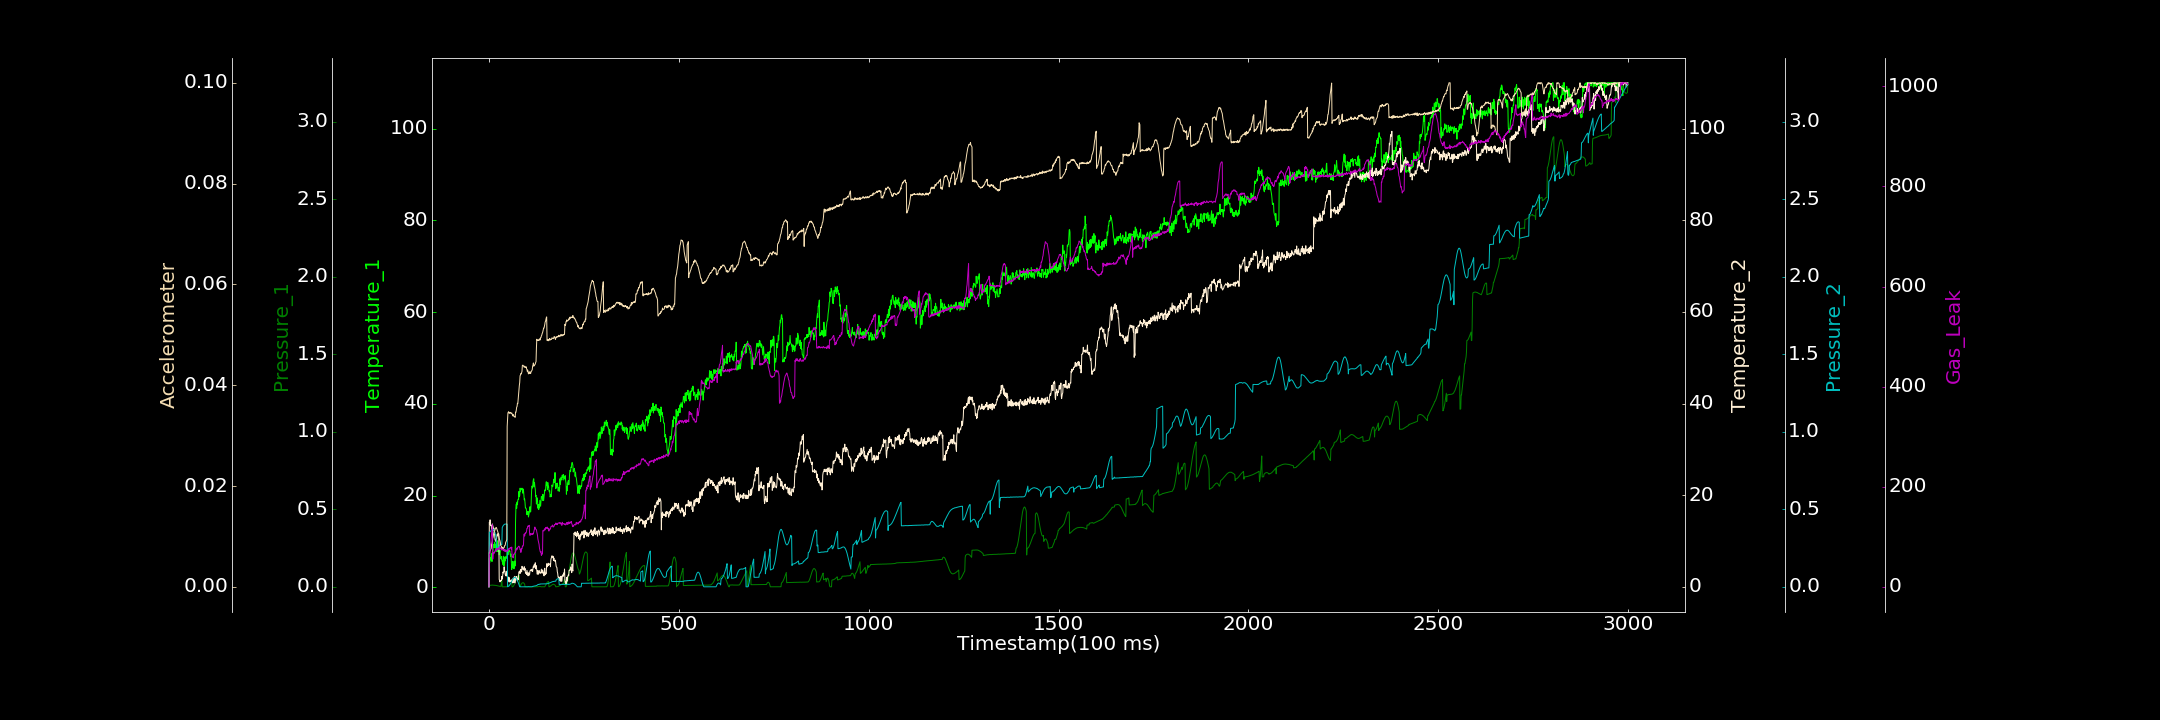

The data file committed next to this chart (first rows):
0.000000000, 0.127125891, 0.000000000, 0.000000000, 0.000000000, 0.000000000, 0.000000000
1, 6.332, 0.009117, 14.06, 0.3512, 0.006819, 63.88
2, 5.343, 0.009286, 13.7, 0.3516, 0.006685, 65.31
3, 5.917, 0.009328, 14.62, 0.3551, 0.007169, 73.11
4, 6.494, 0.009443, 13.39, 0.3572, 0.007249, 84.08
5, 5.965, 0.009679, 13.3, 0.361, 0.007527, 87.82
6, 7.354, 0.01048, 13.45, 0.3638, 0.007614, 97
7, 6.845, 0.01043, 13.26, 0.3665, 0.008409, 107.7
8, 5.634, 0.01117, 12.52, 0.3693, 0.008778, 113.5
9, 7.807, 0.01099, 13.72, 0.3709, 0.009092, 124.6
10, 7.466, 0.01103, 13.33, 0.3709, 0.009645, 55.23
11, 8.408, 0.01078, 13.07, 0.3719, 0.009839, 66.21
12, 9.393, 0.0109, 12.4, 0.3694, 0.0104, 68.15
13, 9.194, 0.01082, 12.78, 0.3657, 0.0107, 66.18
14, 8.65, 0.01079, 11.61, 0.362, 0.0108, 69.2
15, 9.874, 0.01015, 11.35, 0.3557, 0.01113, 69.08
16, 8.699, 0.009946, 10.28, 0.3478, 0.0113, 71.75
17, 9.427, 0.009323, 10.06, 0.3384, 0.01157, 74.01
18, 8.749, 0.008947, 9.892, 0.3296, 0.0117, 72.61
19, 7.821, 0.008361, 10.49, 0.3182, 0.01177, 71.21
20, 8.803, 0.007796, 10.46, 0.2361, 0.01166, 76.74
21, 8.81, 0.007582, 11.12, 0.2406, 0.01141, 74.75
22, 10.16, 0.006757, 11.5, 0.2455, 0.01118, 75.19
23, 7.837, 0.005949, 11.12, 0.2494, 0.01098, 76.5
24, 9.073, 0.005788, 11.63, 0.2545, 0.01076, 74.18
25, 7.879, 0.00506, 11.56, 0.2585, 0.01024, 76.23
26, 8.11, 0.004009, 11.49, 0.2623, 0.01001, 77.95
27, 7.124, 0.004076, 1.608, 0.2654, 0.009625, 76.63
28, 7.464, 0.003831, 1.466, 0.2682, 0.009388, 79.43
29, 8.085, 0.00343, 1.073, 0.2709, 0.009134, 79.05
30, 6.617, 0.003515, 1.334, 0.2726, 0.008809, 77.66
31, 6.336, 0.002835, 1.305, 0.2736, 0.008183, 75.36
32, 6.165, 0.003605, 1.466, 0.273, 0.008117, 76.04
33, 6.733, 0.04134, 1.323, 0.274, 0.008009, 75.54
34, 5.909, 0.04186, 2.282, 0.2723, 0.00752, 73.24
35, 5.614, 0.000000000, 1.679, 0.3818, 0.007558, 74.98
36, 5.851, 0.000000000, 2.274, 0.3874, 0.007846, 75.46
37, 4.958, 0.0004938, 3.242, 0.3921, 0.007567, 75.19
38, 6.802, 0.000000000, 3.015, 0.3958, 0.007647, 71.99
39, 4.745, 0.000000000, 3.252, 0.3988, 0.007694, 75.1
40, 6.644, 0.000000000, 4.374, 0.4014, 0.007778, 74.28
41, 4.852, 0.000001742, 3.419, 0.403, 0.008142, 71.56
42, 6.235, 0.000000000, 3.414, 0.4041, 0.008165, 74.39
43, 5.781, 0.000000000, 2.608, 0.4043, 0.008318, 70.15
44, 6.688, 0.0004328, 2.622, 0.4048, 0.0088, 73.35
45, 6.284, 0.0001071, 2.361, 0.4049, 0.008977, 72.07
46, 6.601, 0.0003865, 3.408, 0.4047, 0.009122, 70.88
47, 6.704, 0.000118, 2.869, 0.4049, 0.009395, 71.34
48, 8.13, 0.002871, 2.203, 0.404, 0.03183, 73.8
49, 7.152, 0.005277, 1.947, 0.0002429, 0.03311, 72.13
50, 7.141, 0.007464, 1.875, 0.001043, 0.03449, 71.13
51, 7.129, 0.009485, 1.491, 0.003407, 0.03465, 74.74
52, 8.149, 0.01167, 2.13, 0.003838, 0.03474, 76.21
53, 7.948, 0.013, 1.046, 0.005464, 0.03446, 74.72
54, 7.82, 0.01517, 1.934, 0.008596, 0.03441, 75.87
55, 7.966, 0.01683, 1.079, 0.0122, 0.03451, 76.37
56, 7.181, 0.01864, 1.208, 0.01692, 0.03461, 78.64
57, 6.781, 0.01993, 1.401, 0.02142, 0.03445, 78.32
58, 7.273, 0.02095, 1.126, 0.02683, 0.03443, 78.72
59, 5.324, 0.02265, 1.512, 0.03176, 0.03444, 74.51
60, 3.883, 0.0243, 1.508, 0.03669, 0.03452, 79.43
... 2,939 more rows
